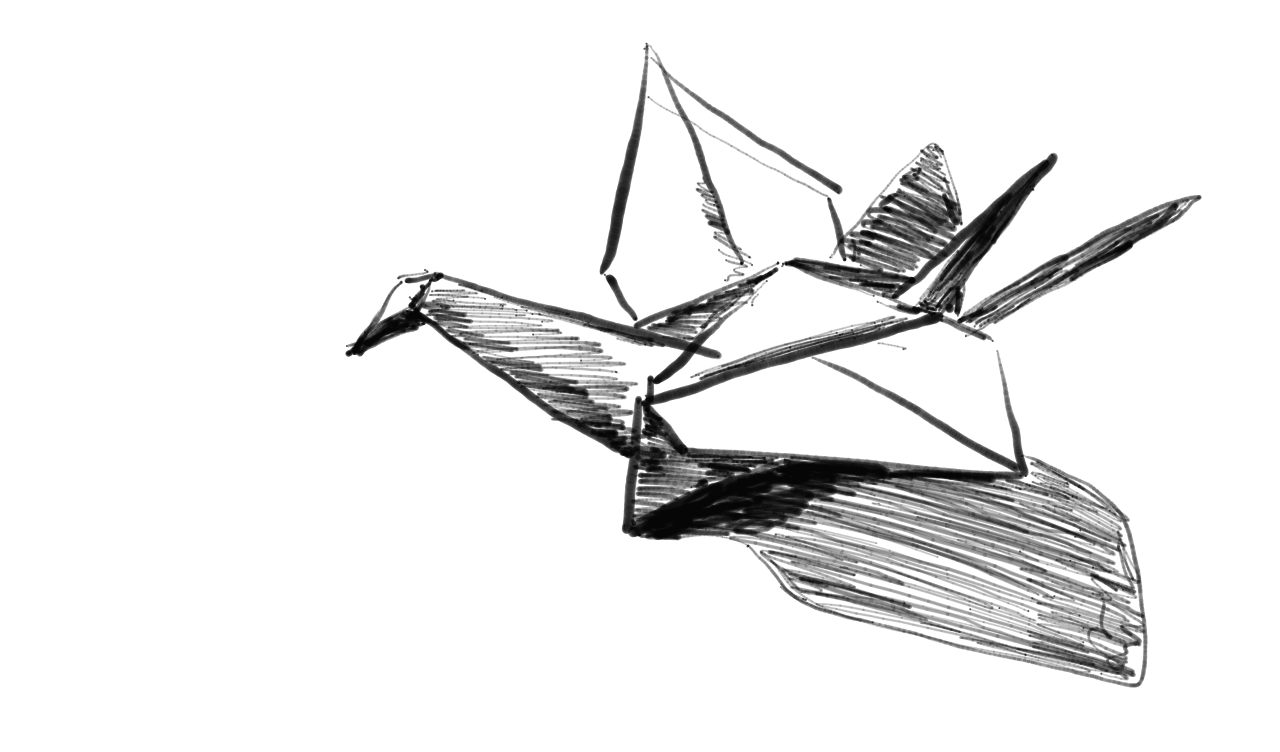

The table this chart was drawn from, first rows:
0, 398.03476, 278.20956, 0.08504399, 237263696, 
0, 398, 278.2, 0.08504, 237263696, 
0, 398, 278.2, 0.08504, 237263696, 
0, 398.7, 278.2, 0.1232, 237263712, 
0, 398.7, 278.2, 0.1623, 237263712, 
0, 398.7, 278.2, 0.1623, 237263712, 
0, 398.7, 278.2, 0.1877, 237263712, 
0, 399.3, 277.3, 0.2053, 237263728, 
0, 399.3, 277.3, 0.2121, 237263728, 
0, 399.3, 277.3, 0.2121, 237263728, 
0, 400, 277, 0.2131, 237263744, 
0, 400.6, 276.9, 0.2131, 237263744, 
0, 400.6, 276.9, 0.2131, 237263744, 
0, 401.2, 276.7, 0.2131, 237263760, 
0, 401.9, 276.4, 0.2111, 237263760, 
0, 401.9, 276.4, 0.2111, 237263776, 
0, 402.9, 276, 0.2082, 237263776, 
0, 404, 275.9, 0.2023, 237263776, 
0, 404, 275.9, 0.2023, 237263792, 
0, 405.5, 275.7, 0.1935, 237263792, 
0, 407.1, 275.5, 0.1838, 237263792, 
0, 407.1, 275.5, 0.1838, 237263808, 
0, 408.7, 275.3, 0.173, 237263808, 
0, 410.4, 275.1, 0.1642, 237263808, 
0, 412.2, 274.8, 0.1554, 237263824, 
0, 412.2, 274.8, 0.1554, 237263824, 
0, 414, 274.6, 0.1476, 237263824, 
0, 416, 274.4, 0.1408, 237263840, 
0, 416, 274.4, 0.1408, 237263840, 
0, 417.8, 274, 0.1349, 237263840, 
0, 419.6, 273.9, 0.13, 237263840, 
0, 419.6, 273.9, 0.13, 237263856, 
0, 421.4, 273.7, 0.1251, 237263856, 
0, 422.9, 273.5, 0.1222, 237263856, 
0, 422.9, 273.5, 0.1222, 237263872, 
0, 424.3, 273.3, 0.1202, 237263872, 
0, 425.5, 272.7, 0.1193, 237263872, 
0, 425.5, 272.7, 0.1193, 237263888, 
0, 426.4, 272.7, 0.1183, 237263888, 
0, 427, 272.1, 0.1183, 237263888, 
0, 427.5, 272, 0.1173, 237263904, 
0, 427.5, 272, 0.1173, 237263904, 
0, 427.5, 271.9, 0.1173, 237263904, 
0, 427.5, 271.9, 0.1163, 237263920, 
0, 427.5, 271.9, 0.1163, 237263920, 
0, 427.5, 271.9, 0.09286, 237263920, 
0, 426.5, 270.4, 0.00391, 237263936, 
0, 426.5, 270.4, 0.00391, 237263936, 
0, 427.2, 271.6, 9.775171E-4, 237263936, 
0, 425.1, 270, 9.775171E-4, 237263952, 
0, 425.1, 270, 9.775171E-4, 237263952, 
0, 425.1, 270, 9.775171E-4, 237263952, 
0, 425.1, 270, 9.775171E-4, 237263952, 
0, 425.1, 270, 9.775171E-4, 237263952, 
0, 425.1, 270, 9.775171E-4, 237263952, 
0, 425.1, 270, 9.775171E-4, 237263952, 
0, 425.1, 270, 9.775171E-4, 237263952, 
1, 401.5, 281.9, 0.08798, 237264336, 
1, 401.5, 281.9, 0.08798, 237264336, 
1, 401.5, 281.8, 0.1114, 237264352, 
1, 401.5, 281.8, 0.1114, 237264352, 
... 25,693 more rows
